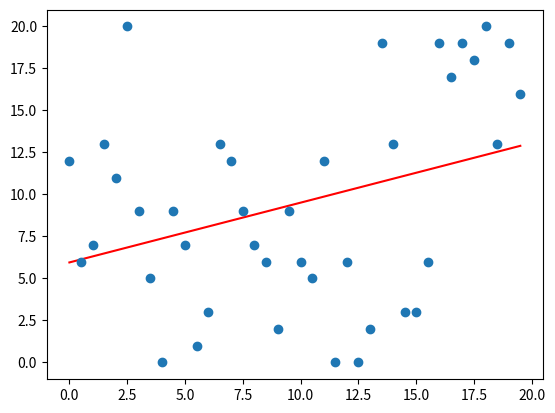

Write the Python code that produced this figure.
# Numpy Mathematical Calculations
# Linear Regression

# numpy.linalg.lstsq() method

import numpy as np
import matplotlib.pyplot as plt
import random
# x co-ordinates
x = np.arange(0,20, 0.5)

print("x=",x)
l= len(x)
A = np.array([x, np.ones(l)])

print("A=",A)



y = []

for i in range(0, l):
    # any random numbers from 0 to 20
    y.append(random.randint(0, 20))
    
print("y=",y)

# obtaining the parameters of regression line
w = np.linalg.lstsq(A.T, y)[0] 

# plotting the line
line = w[0]*x + w[1] # regression line
plt.plot(x, line, 'r-')
plt.plot(x, y, 'o')
plt.show()


